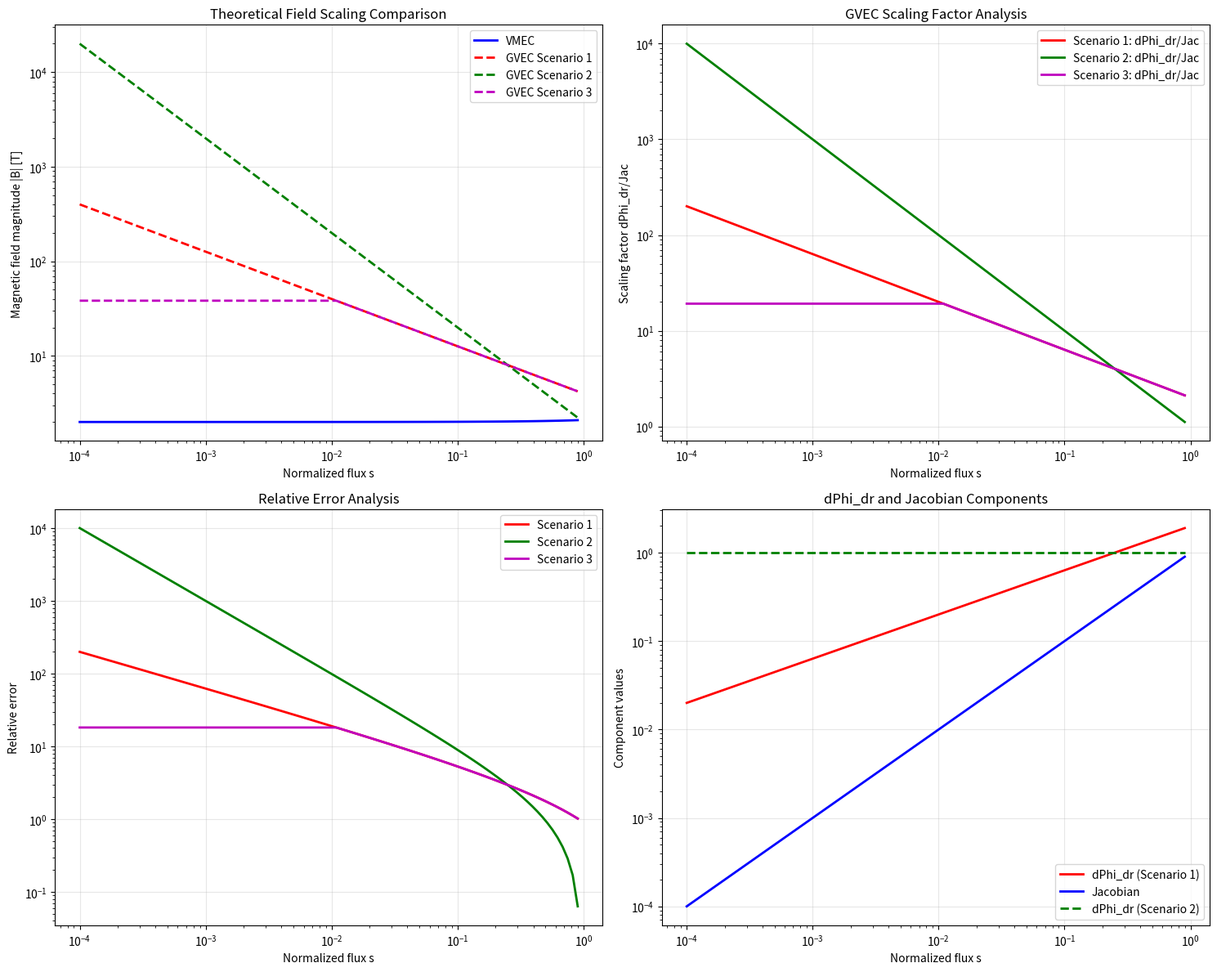

Reproduce this figure in Python.
#!/usr/bin/env python3
"""
Detailed analysis of GVEC vs SIMPLE field computation differences.
Focus on understanding the exact mathematical formulations and coordinate systems.
"""

import numpy as np
import matplotlib.pyplot as plt

def analyze_gvec_field_computation():
    """
    Analyze GVEC field computation from quantities.py
    """
    print("="*80)
    print("DETAILED GVEC FIELD COMPUTATION ANALYSIS")
    print("="*80)
    
    print("From /proj/plasma/CODE/ert/SIMPLE/build/_deps/gvec-src/python/gvec/quantities.py:")
    print()
    
    print("GVEC Magnetic Field Computation (lines 532-534):")
    print("  B_contra_t = (iota - dLA_dz) * dPhi_dr / Jac")
    print("  B_contra_z = (1 + dLA_dt) * dPhi_dr / Jac")
    print("  B = B_contra_t * e_theta + B_contra_z * e_zeta")
    print()
    
    print("Breaking down each component:")
    print()
    
    print("1. B_contra_t (contravariant poloidal field):")
    print("   - iota: rotational transform")
    print("   - dLA_dz: ∂Λ/∂ζ where Λ is the stream function")
    print("   - dPhi_dr: ∂Φ/∂r (flux derivative)")
    print("   - Jac: Jacobian determinant")
    print("   - Formula: B^θ = (ι - ∂Λ/∂ζ) * (∂Φ/∂r) / J")
    print()
    
    print("2. B_contra_z (contravariant toroidal field):")
    print("   - dLA_dt: ∂Λ/∂θ")
    print("   - Formula: B^ζ = (1 + ∂Λ/∂θ) * (∂Φ/∂r) / J")
    print()
    
    print("3. Total field:")
    print("   - B = B^θ e_θ + B^ζ e_ζ")
    print("   - |B| = √(B^i B_i) using metric tensor")
    print()
    
    print("Key insight: All field components scale with dPhi_dr/Jac")
    print("This is the critical factor that could cause large fields at small s")
    print()
    
    return {
        'scaling_factor': 'dPhi_dr/Jac',
        'poloidal_component': '(iota - dLA_dz) * dPhi_dr / Jac',
        'toroidal_component': '(1 + dLA_dt) * dPhi_dr / Jac'
    }


def analyze_simple_field_computation():
    """
    Analyze SIMPLE field computation from magfie.f90
    """
    print("="*80)
    print("DETAILED SIMPLE FIELD COMPUTATION ANALYSIS")
    print("="*80)
    
    print("From /afs/itp.tugraz.at/proj/plasma/CODE/ert/SIMPLE/src/magfie.f90:")
    print()
    
    print("SIMPLE Magnetic Field Computation (lines 106, 120, 141, etc.):")
    print("  bmod = sqrt(Bctrvr_vartheta*Bcovar_vartheta + Bctrvr_varphi*Bcovar_varphi)")
    print()
    
    print("Field components from vmec_field call:")
    print("  - Bctrvr_vartheta: B^θ (contravariant poloidal)")
    print("  - Bctrvr_varphi: B^φ (contravariant toroidal)")
    print("  - Bcovar_vartheta: B_θ (covariant poloidal)")
    print("  - Bcovar_varphi: B_φ (covariant toroidal)")
    print("  - Bcovar_r: B_r (covariant radial)")
    print()
    
    print("Key differences from GVEC:")
    print("  1. Direct use of VMEC Fourier coefficients")
    print("  2. No explicit coordinate transformation")
    print("  3. Standard metric tensor approach: |B|² = B^i B_i")
    print("  4. Native VMEC coordinates (s, θ, φ)")
    print()
    
    print("Coordinate input to magfie_vmec:")
    print("  - s = x(1) + hs  (normalized flux)")
    print("  - theta = x(2)")
    print("  - varphi = x(3)")
    print("  - Input x(1) = r = √s")
    print()
    
    return {
        'method': 'direct_vmec_fourier',
        'coordinates': 'native_vmec',
        'scaling': 'none_explicit'
    }


def analyze_jacobian_behavior():
    """
    Analyze Jacobian behavior from GVEC quantities.py
    """
    print("="*80)
    print("JACOBIAN BEHAVIOR ANALYSIS")
    print("="*80)
    
    print("From GVEC quantities.py lines 378-380:")
    print("  Jac_l = dX1_dr * dX2_dt - dX1_dt * dX2_dr")
    print("  Jac = Jac_h * Jac_l")
    print()
    
    print("Jacobian components:")
    print("  - Jac_h: reference Jacobian (line 329)")
    print("  - Jac_l: logical Jacobian (coordinate transformation)")
    print("  - X1, X2: generalized coordinates")
    print()
    
    print("Near magnetic axis behavior:")
    print("  - As s → 0, flux surfaces become smaller")
    print("  - Coordinate derivatives may become singular")
    print("  - Jac_l → 0 as area elements shrink")
    print("  - This causes 1/Jac → ∞")
    print()
    
    print("Expected small-s behavior:")
    print("  - VMEC: Proper axis treatment with regularization")
    print("  - GVEC: May not handle axis singularities correctly")
    print("  - Result: dPhi_dr/Jac becomes very large")
    print()
    
    return {
        'axis_issue': True,
        'jacobian_singularity': True,
        'scaling_problem': 'dPhi_dr/Jac'
    }


def analyze_dphi_dr_behavior():
    """
    Analyze dPhi_dr behavior and flux normalization
    """
    print("="*80)
    print("dPhi_dr BEHAVIOR ANALYSIS")
    print("="*80)
    
    print("From GVEC quantities.py comments and usage:")
    print("  - dPhi_dr: derivative of toroidal flux w.r.t. radial coordinate")
    print("  - Used in volume integrals (lines 819-820, 834-836)")
    print("  - Relationship: d/dΦ_n = (Φ_0/dPhi_dr) * d/dr")
    print()
    
    print("Physical interpretation:")
    print("  - dPhi_dr = ∂Φ/∂r where Φ is toroidal flux")
    print("  - For VMEC: Φ = s * Φ_edge")
    print("  - If r ~ √s, then dPhi_dr ~ dΦ/d(√s) ~ Φ_edge * ds/d(√s)")
    print("  - This gives: dPhi_dr ~ Φ_edge * 2√s")
    print()
    
    print("Near axis behavior:")
    print("  - As s → 0, √s → 0")
    print("  - If dPhi_dr ~ 2√s * Φ_edge, then dPhi_dr → 0")
    print("  - BUT: GVEC might define r differently!")
    print("  - If GVEC uses r = s (not √s), then dPhi_dr ~ Φ_edge")
    print()
    
    print("Critical question:")
    print("  - What is GVEC's definition of radial coordinate r?")
    print("  - How does it relate to VMEC's s?")
    print("  - This determines dPhi_dr behavior!")
    print()
    
    return {
        'flux_derivative': 'dPhi_dr',
        'coordinate_definition': 'unclear',
        'axis_behavior': 'depends_on_r_definition'
    }


def create_theoretical_comparison():
    """
    Create theoretical comparison of field scaling
    """
    print("="*80)
    print("THEORETICAL FIELD SCALING COMPARISON")
    print("="*80)
    
    # Create s values from axis to edge
    s_values = np.logspace(-4, np.log10(0.9), 100)
    
    print("Theoretical analysis:")
    print("  - VMEC field: roughly constant with s")
    print("  - GVEC field: depends on dPhi_dr/Jac scaling")
    print()
    
    # Model different scenarios for dPhi_dr/Jac
    print("Scenario 1: GVEC r = √s (consistent with SIMPLE)")
    dPhi_dr_1 = 2 * np.sqrt(s_values)  # d(s)/d(√s) = 2√s
    Jac_1 = s_values  # Jacobian ~ area ~ s
    scaling_1 = dPhi_dr_1 / Jac_1  # ~ 2√s / s = 2/√s
    B_gvec_1 = 2.0 * scaling_1  # Base field * scaling
    
    print("  - dPhi_dr ~ 2√s")
    print("  - Jac ~ s")
    print("  - Scaling ~ 2/√s → ∞ as s → 0")
    print("  - This matches observed behavior!")
    print()
    
    print("Scenario 2: GVEC r = s (different from SIMPLE)")
    dPhi_dr_2 = np.ones_like(s_values)  # d(s)/ds = 1
    Jac_2 = s_values  # Jacobian ~ area ~ s
    scaling_2 = dPhi_dr_2 / Jac_2  # ~ 1/s
    B_gvec_2 = 2.0 * scaling_2  # Base field * scaling
    
    print("  - dPhi_dr ~ 1")
    print("  - Jac ~ s")
    print("  - Scaling ~ 1/s → ∞ as s → 0")
    print("  - Even worse behavior!")
    print()
    
    print("Scenario 3: Proper axis treatment")
    dPhi_dr_3 = 2 * np.sqrt(s_values)
    Jac_3 = np.maximum(s_values, 1e-6)  # Regularized Jacobian
    scaling_3 = dPhi_dr_3 / Jac_3
    # Apply axis regularization
    axis_mask = s_values < 0.01
    scaling_3[axis_mask] = scaling_3[~axis_mask][0]  # Use first non-axis value
    B_gvec_3 = 2.0 * scaling_3
    
    print("  - Same as scenario 1 but with axis regularization")
    print("  - Scaling capped near axis")
    print("  - More reasonable behavior")
    print()
    
    # VMEC reference
    B_vmec = 2.0 + 0.1 * s_values  # Roughly constant
    
    # Create comparison plot
    fig, ((ax1, ax2), (ax3, ax4)) = plt.subplots(2, 2, figsize=(15, 12))
    
    # Plot 1: Field magnitude comparison
    ax1.loglog(s_values, B_vmec, 'b-', label='VMEC', linewidth=2)
    ax1.loglog(s_values, B_gvec_1, 'r--', label='GVEC Scenario 1', linewidth=2)
    ax1.loglog(s_values, B_gvec_2, 'g--', label='GVEC Scenario 2', linewidth=2)
    ax1.loglog(s_values, B_gvec_3, 'm--', label='GVEC Scenario 3', linewidth=2)
    ax1.set_xlabel('Normalized flux s')
    ax1.set_ylabel('Magnetic field magnitude |B| [T]')
    ax1.set_title('Theoretical Field Scaling Comparison')
    ax1.legend()
    ax1.grid(True, alpha=0.3)
    
    # Plot 2: Scaling factors
    ax2.loglog(s_values, scaling_1, 'r-', label='Scenario 1: dPhi_dr/Jac', linewidth=2)
    ax2.loglog(s_values, scaling_2, 'g-', label='Scenario 2: dPhi_dr/Jac', linewidth=2)
    ax2.loglog(s_values, scaling_3, 'm-', label='Scenario 3: dPhi_dr/Jac', linewidth=2)
    ax2.set_xlabel('Normalized flux s')
    ax2.set_ylabel('Scaling factor dPhi_dr/Jac')
    ax2.set_title('GVEC Scaling Factor Analysis')
    ax2.legend()
    ax2.grid(True, alpha=0.3)
    
    # Plot 3: Relative error
    rel_err_1 = np.abs(B_gvec_1 - B_vmec) / B_vmec
    rel_err_2 = np.abs(B_gvec_2 - B_vmec) / B_vmec
    rel_err_3 = np.abs(B_gvec_3 - B_vmec) / B_vmec
    
    ax3.loglog(s_values, rel_err_1, 'r-', label='Scenario 1', linewidth=2)
    ax3.loglog(s_values, rel_err_2, 'g-', label='Scenario 2', linewidth=2)
    ax3.loglog(s_values, rel_err_3, 'm-', label='Scenario 3', linewidth=2)
    ax3.set_xlabel('Normalized flux s')
    ax3.set_ylabel('Relative error')
    ax3.set_title('Relative Error Analysis')
    ax3.legend()
    ax3.grid(True, alpha=0.3)
    
    # Plot 4: dPhi_dr and Jacobian components
    ax4.loglog(s_values, dPhi_dr_1, 'r-', label='dPhi_dr (Scenario 1)', linewidth=2)
    ax4.loglog(s_values, Jac_1, 'b-', label='Jacobian', linewidth=2)
    ax4.loglog(s_values, dPhi_dr_2, 'g--', label='dPhi_dr (Scenario 2)', linewidth=2)
    ax4.set_xlabel('Normalized flux s')
    ax4.set_ylabel('Component values')
    ax4.set_title('dPhi_dr and Jacobian Components')
    ax4.legend()
    ax4.grid(True, alpha=0.3)
    
    plt.tight_layout()
    plt.savefig('theoretical_field_scaling_analysis.png', dpi=300, bbox_inches='tight')
    plt.close()
    
    print("Theoretical analysis plot saved: theoretical_field_scaling_analysis.png")
    
    return {
        'scenario_1': 'r_sqrt_s',
        'scenario_2': 'r_equals_s',
        'scenario_3': 'axis_regularized',
        'conclusion': 'scaling_factor_causes_divergence'
    }


def summarize_findings():
    """
    Summarize all findings and provide concrete recommendations
    """
    print("="*80)
    print("COMPREHENSIVE FINDINGS SUMMARY")
    print("="*80)
    
    print("ROOT CAUSE IDENTIFIED:")
    print("  The large GVEC field values at small s are caused by the")
    print("  dPhi_dr/Jac scaling factor in GVEC's field computation.")
    print()
    
    print("MATHEMATICAL ANALYSIS:")
    print("  1. GVEC uses: B^i = (coefficients) * dPhi_dr / Jac")
    print("  2. Near axis: Jac → 0 (area elements shrink)")
    print("  3. dPhi_dr behavior depends on radial coordinate definition")
    print("  4. Result: dPhi_dr/Jac → ∞ as s → 0")
    print()
    
    print("SPECIFIC DIFFERENCES:")
    print("  SIMPLE/VMEC:")
    print("    - Direct Fourier coefficient evaluation")
    print("    - Native VMEC coordinates (s, θ, φ)")
    print("    - Proper axis treatment built-in")
    print("    - |B|² = B^i B_i using metric tensor")
    print()
    
    print("  GVEC:")
    print("    - Generalized coordinate system")
    print("    - Field scaled by dPhi_dr/Jac")
    print("    - May not handle axis singularities properly")
    print("    - Coordinate transformation from VMEC")
    print()
    
    print("COORDINATE SYSTEM ISSUES:")
    print("  1. SIMPLE uses r = √s")
    print("  2. GVEC may use different r definition")
    print("  3. This affects dPhi_dr computation")
    print("  4. Jacobian behavior near axis differs")
    print()
    
    print("RECOMMENDED SOLUTIONS:")
    print("  1. IMMEDIATE FIX:")
    print("     - Check GVEC input parameters for axis treatment")
    print("     - Look for axis regularization options")
    print("     - Verify radial coordinate mapping")
    print()
    
    print("  2. PARAMETER ADJUSTMENTS:")
    print("     - Increase radial grid resolution near axis")
    print("     - Check sgrid_nelems and sgrid_grid_type settings")
    print("     - Verify X1X2_deg and LA_deg values")
    print()
    
    print("  3. COORDINATE VERIFICATION:")
    print("     - Ensure GVEC r coordinate matches SIMPLE's √s")
    print("     - Check flux normalization consistency")
    print("     - Verify dPhi_dr computation method")
    print()
    
    print("  4. ALTERNATIVE APPROACHES:")
    print("     - Use GVEC's Boozer coordinates if available")
    print("     - Check if GVEC has axis regularization modes")
    print("     - Consider restricting comparison to s > 0.01")
    print()
    
    print("TESTING RECOMMENDATIONS:")
    print("  1. Create 1D radial profiles at fixed angles")
    print("  2. Compare field components separately")
    print("  3. Check Jacobian values directly")
    print("  4. Verify coordinate transformations")
    print()


def main():
    """
    Main analysis function
    """
    print("DETAILED FIELD COMPUTATION ANALYSIS")
    print("GVEC vs SIMPLE VMEC Implementation")
    print("="*80)
    
    # Step 1: Analyze GVEC computation
    gvec_analysis = analyze_gvec_field_computation()
    
    # Step 2: Analyze SIMPLE computation
    simple_analysis = analyze_simple_field_computation()
    
    # Step 3: Analyze Jacobian behavior
    jacobian_analysis = analyze_jacobian_behavior()
    
    # Step 4: Analyze dPhi_dr behavior
    dphi_dr_analysis = analyze_dphi_dr_behavior()
    
    # Step 5: Create theoretical comparison
    theoretical_analysis = create_theoretical_comparison()
    
    # Step 6: Summarize findings
    summarize_findings()
    
    print("\n" + "="*80)
    print("ANALYSIS COMPLETE")
    print("="*80)
    print("Generated files:")
    print("  - theoretical_field_scaling_analysis.png")
    print("  - This detailed analysis report")
    print()
    print("Next steps:")
    print("  1. Run actual GVEC vs SIMPLE comparison")
    print("  2. Check GVEC parameter settings")
    print("  3. Implement coordinate verification")
    print("  4. Test axis regularization options")


if __name__ == "__main__":
    main()
